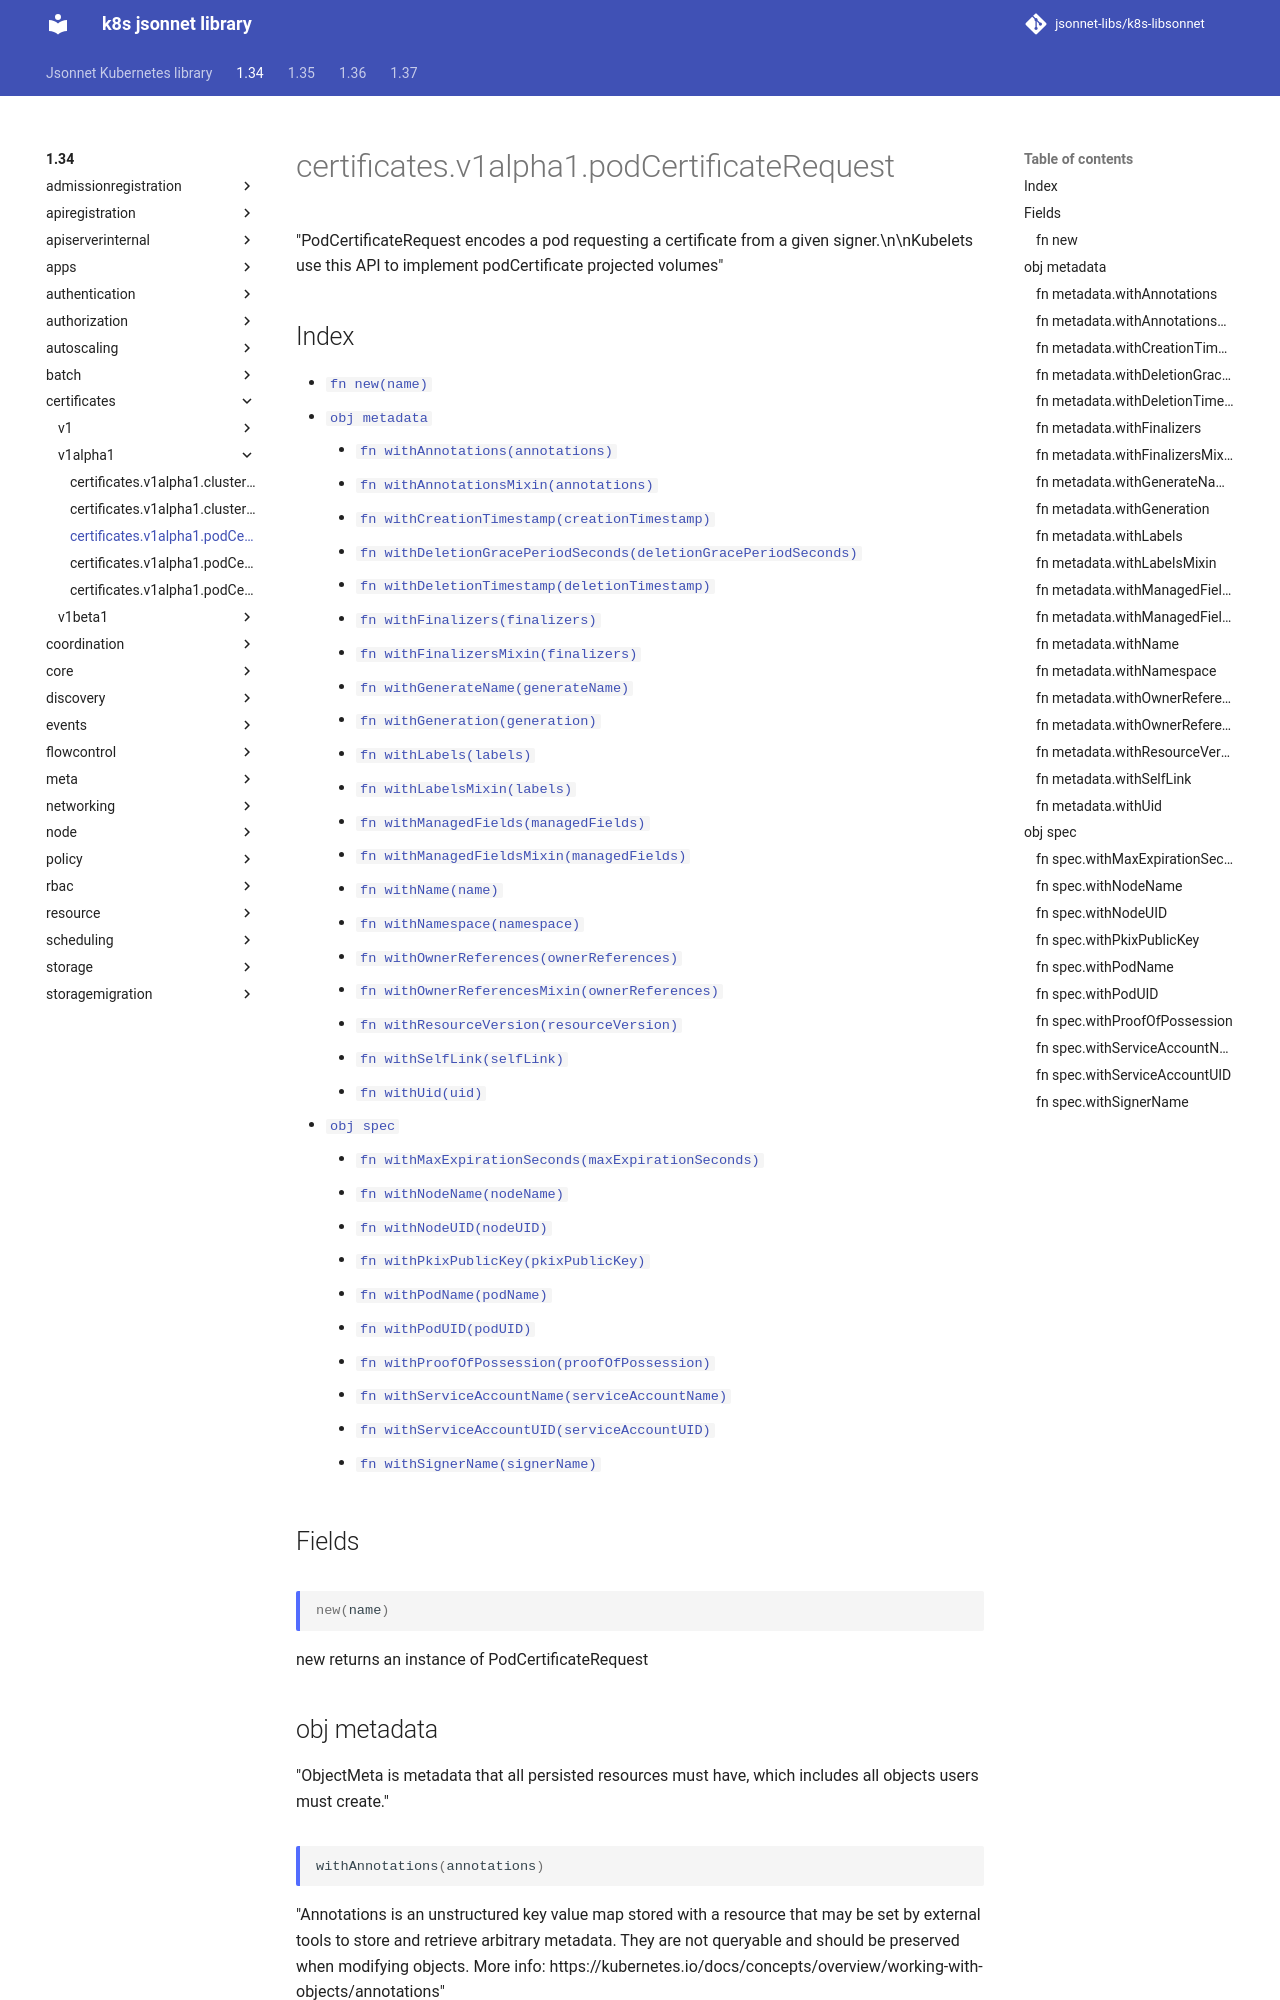

repository: jsonnet-libs/k8s-libsonnet · page: 1.34/certificates/v1alpha1/podCertificateRequest/index.html · generator: mkdocs

---
permalink: /1.34/certificates/v1alpha1/podCertificateRequest/
---

# certificates.v1alpha1.podCertificateRequest

"PodCertificateRequest encodes a pod requesting a certificate from a given signer.\n\nKubelets use this API to implement podCertificate projected volumes"

## Index

* [`fn new(name)`](#fn-new)
* [`obj metadata`](#obj-metadata)
  * [`fn withAnnotations(annotations)`](#fn-metadatawithannotations)
  * [`fn withAnnotationsMixin(annotations)`](#fn-metadatawithannotationsmixin)
  * [`fn withCreationTimestamp(creationTimestamp)`](#fn-metadatawithcreationtimestamp)
  * [`fn withDeletionGracePeriodSeconds(deletionGracePeriodSeconds)`](#fn-metadatawithdeletiongraceperiodseconds)
  * [`fn withDeletionTimestamp(deletionTimestamp)`](#fn-metadatawithdeletiontimestamp)
  * [`fn withFinalizers(finalizers)`](#fn-metadatawithfinalizers)
  * [`fn withFinalizersMixin(finalizers)`](#fn-metadatawithfinalizersmixin)
  * [`fn withGenerateName(generateName)`](#fn-metadatawithgeneratename)
  * [`fn withGeneration(generation)`](#fn-metadatawithgeneration)
  * [`fn withLabels(labels)`](#fn-metadatawithlabels)
  * [`fn withLabelsMixin(labels)`](#fn-metadatawithlabelsmixin)
  * [`fn withManagedFields(managedFields)`](#fn-metadatawithmanagedfields)
  * [`fn withManagedFieldsMixin(managedFields)`](#fn-metadatawithmanagedfieldsmixin)
  * [`fn withName(name)`](#fn-metadatawithname)
  * [`fn withNamespace(namespace)`](#fn-metadatawithnamespace)
  * [`fn withOwnerReferences(ownerReferences)`](#fn-metadatawithownerreferences)
  * [`fn withOwnerReferencesMixin(ownerReferences)`](#fn-metadatawithownerreferencesmixin)
  * [`fn withResourceVersion(resourceVersion)`](#fn-metadatawithresourceversion)
  * [`fn withSelfLink(selfLink)`](#fn-metadatawithselflink)
  * [`fn withUid(uid)`](#fn-metadatawithuid)
* [`obj spec`](#obj-spec)
  * [`fn withMaxExpirationSeconds(maxExpirationSeconds)`](#fn-specwithmaxexpirationseconds)
  * [`fn withNodeName(nodeName)`](#fn-specwithnodename)
  * [`fn withNodeUID(nodeUID)`](#fn-specwithnodeuid)
  * [`fn withPkixPublicKey(pkixPublicKey)`](#fn-specwithpkixpublickey)
  * [`fn withPodName(podName)`](#fn-specwithpodname)
  * [`fn withPodUID(podUID)`](#fn-specwithpoduid)
  * [`fn withProofOfPossession(proofOfPossession)`](#fn-specwithproofofpossession)
  * [`fn withServiceAccountName(serviceAccountName)`](#fn-specwithserviceaccountname)
  * [`fn withServiceAccountUID(serviceAccountUID)`](#fn-specwithserviceaccountuid)
  * [`fn withSignerName(signerName)`](#fn-specwithsignername)

## Fields

### fn new

```ts
new(name)
```

new returns an instance of PodCertificateRequest

## obj metadata

"ObjectMeta is metadata that all persisted resources must have, which includes all objects users must create."

### fn metadata.withAnnotations

```ts
withAnnotations(annotations)
```

"Annotations is an unstructured key value map stored with a resource that may be set by external tools to store and retrieve arbitrary metadata. They are not queryable and should be preserved when modifying objects. More info: https://kubernetes.io/docs/concepts/overview/working-with-objects/annotations"

### fn metadata.withAnnotationsMixin

```ts
withAnnotationsMixin(annotations)
```

"Annotations is an unstructured key value map stored with a resource that may be set by external tools to store and retrieve arbitrary metadata. They are not queryable and should be preserved when modifying objects. More info: https://kubernetes.io/docs/concepts/overview/working-with-objects/annotations"

**Note:** This function appends passed data to existing values
